Run: headless pygame with SDL's dummy video driver; simulated clock (each Clock.tick advances the game by its frame time, no real sleeping); random seed 0; keys injected as events and as key.get_pressed() state; no mouse input.
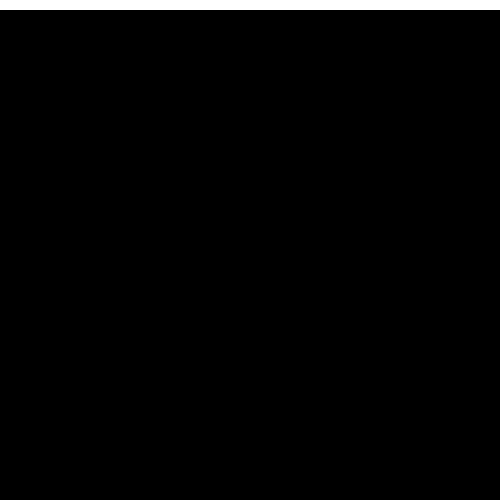
Frame 1 of 4 · flips 1–60 · no input
Frame 2 of 4 · flips 61–180 · tapped SPACE, RETURN · held RIGHT (→), D · screen unchanged from frame 1, image omitted
Frame 3 of 4 · flips 181–300 · held DOWN (↓), S · screen unchanged from frame 2, image omitted
Frame 4 of 4 · flips 301–420 · held LEFT (←), A, UP (↑), W · screen unchanged from frame 3, image omitted

The pygame program that drew these frames:

import pygame

# Define maze parameters
MAZE_WIDTH = 50
MAZE_HEIGHT = 50
CELL_SIZE = 10
MAZE = [[1] * MAZE_WIDTH for _ in range(MAZE_HEIGHT)]  # Initialize with walls

# Pygame setup
pygame.init()
WINDOW_SIZE = (MAZE_WIDTH * CELL_SIZE, MAZE_HEIGHT * CELL_SIZE)
screen = pygame.display.set_mode(WINDOW_SIZE)
pygame.display.set_caption("AI Maze Learning")

def generate_maze():
    # Create a single path from top left to top right
    for x in range(MAZE_WIDTH):
        MAZE[0][x] = 0  # Set the path to white

def draw_maze():
    # Draw the maze
    for y in range(MAZE_HEIGHT):
        for x in range(MAZE_WIDTH):
            if MAZE[y][x] == 0:
                color = (255, 255, 255)  # White for the path
            else:
                color = (0, 0, 0)  # Black for walls
            pygame.draw.rect(screen, color, (x * CELL_SIZE, y * CELL_SIZE, CELL_SIZE, CELL_SIZE))

# Main loop
generate_maze()

running = True
while running:
    for event in pygame.event.get():
        if event.type == pygame.QUIT:
            running = False

    screen.fill((255, 255, 255))  # Fill the screen with white
    draw_maze()

    pygame.display.flip()

pygame.quit()
